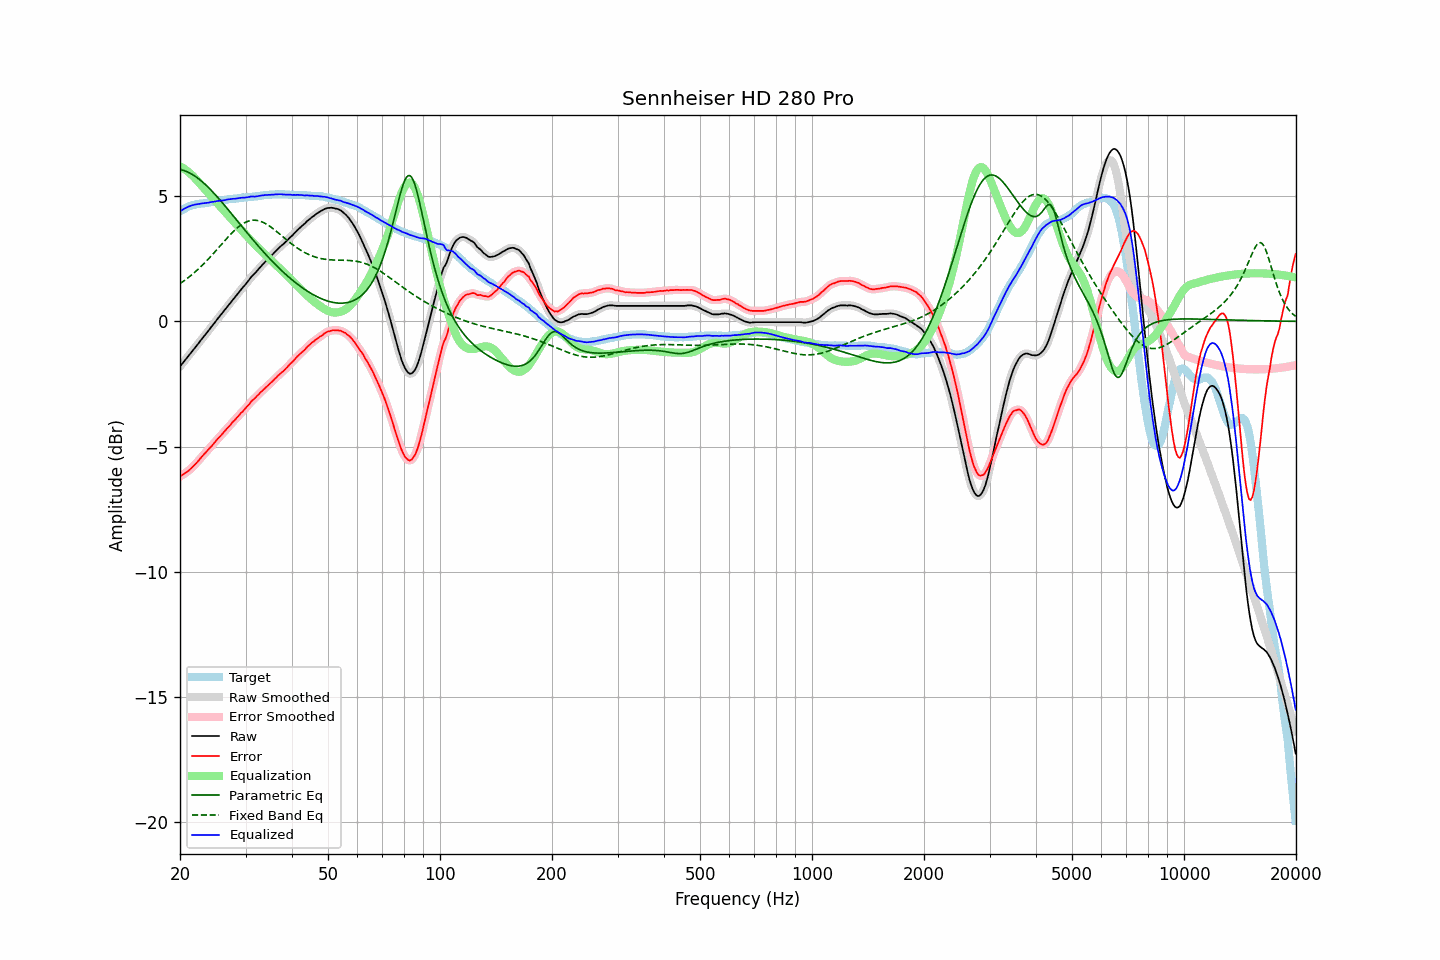

The table this chart was drawn from, first rows:
frequency, raw, error, smoothed, error_smoothed, equalization, parametric_eq, fixed_band_eq, equalized_raw, equalized_smoothed, target
20.00, -1.80, -6.19, -1.80, -6.19, 6.19, 6.06, 1.50, 4.39, 4.39, 4.39
20.20, -1.72, -6.15, -1.72, -6.15, 6.16, 6.05, 1.55, 4.43, 4.43, 4.43
20.40, -1.64, -6.11, -1.64, -6.11, 6.11, 6.03, 1.59, 4.47, 4.47, 4.47
20.61, -1.56, -6.06, -1.56, -6.07, 6.07, 6.01, 1.64, 4.51, 4.51, 4.50
20.81, -1.48, -6.02, -1.48, -6.03, 6.02, 5.98, 1.69, 4.54, 4.54, 4.54
21.02, -1.40, -5.98, -1.40, -5.98, 5.97, 5.95, 1.74, 4.57, 4.57, 4.58
21.23, -1.32, -5.92, -1.32, -5.93, 5.92, 5.92, 1.79, 4.60, 4.60, 4.60
21.44, -1.24, -5.86, -1.24, -5.87, 5.86, 5.89, 1.84, 4.62, 4.62, 4.62
21.66, -1.16, -5.80, -1.16, -5.80, 5.80, 5.85, 1.89, 4.64, 4.64, 4.64
21.87, -1.08, -5.73, -1.08, -5.74, 5.74, 5.81, 1.95, 4.66, 4.65, 4.65
22.09, -1.00, -5.67, -1.00, -5.67, 5.67, 5.76, 2.00, 4.67, 4.67, 4.67
22.31, -0.92, -5.60, -0.92, -5.60, 5.60, 5.72, 2.06, 4.68, 4.68, 4.68
22.54, -0.83, -5.52, -0.84, -5.53, 5.53, 5.67, 2.12, 4.69, 4.69, 4.69
22.76, -0.75, -5.45, -0.75, -5.45, 5.45, 5.62, 2.18, 4.70, 4.70, 4.70
22.99, -0.67, -5.37, -0.67, -5.38, 5.38, 5.56, 2.25, 4.71, 4.71, 4.70
23.22, -0.59, -5.30, -0.59, -5.30, 5.31, 5.50, 2.31, 4.72, 4.72, 4.71
23.45, -0.51, -5.23, -0.51, -5.23, 5.24, 5.45, 2.38, 4.72, 4.72, 4.72
23.69, -0.43, -5.16, -0.43, -5.16, 5.16, 5.38, 2.44, 4.73, 4.73, 4.73
23.92, -0.35, -5.09, -0.35, -5.10, 5.09, 5.32, 2.51, 4.74, 4.74, 4.74
24.16, -0.26, -5.02, -0.27, -5.03, 5.02, 5.26, 2.58, 4.76, 4.75, 4.76
24.40, -0.18, -4.96, -0.18, -4.95, 4.95, 5.19, 2.65, 4.77, 4.77, 4.78
24.65, -0.10, -4.87, -0.10, -4.88, 4.88, 5.12, 2.72, 4.77, 4.78, 4.77
24.89, -0.02, -4.80, -0.02, -4.80, 4.80, 5.05, 2.79, 4.78, 4.79, 4.78
25.14, 0.07, -4.72, 0.06, -4.73, 4.73, 4.98, 2.87, 4.80, 4.80, 4.79
25.39, 0.15, -4.65, 0.15, -4.66, 4.66, 4.91, 2.94, 4.81, 4.81, 4.80
25.65, 0.23, -4.59, 0.23, -4.59, 4.59, 4.83, 3.01, 4.81, 4.81, 4.82
25.91, 0.31, -4.52, 0.31, -4.52, 4.51, 4.76, 3.09, 4.82, 4.82, 4.82
26.16, 0.39, -4.44, 0.39, -4.44, 4.44, 4.68, 3.16, 4.83, 4.83, 4.83
26.43, 0.47, -4.37, 0.47, -4.37, 4.37, 4.61, 3.23, 4.84, 4.84, 4.84
26.69, 0.56, -4.29, 0.55, -4.30, 4.30, 4.53, 3.30, 4.86, 4.85, 4.85
26.96, 0.64, -4.23, 0.64, -4.23, 4.23, 4.45, 3.37, 4.87, 4.87, 4.87
27.23, 0.72, -4.16, 0.72, -4.16, 4.16, 4.38, 3.44, 4.87, 4.88, 4.88
27.50, 0.80, -4.08, 0.80, -4.09, 4.09, 4.30, 3.51, 4.88, 4.88, 4.88
27.77, 0.88, -4.00, 0.87, -4.01, 4.02, 4.22, 3.57, 4.89, 4.89, 4.88
28.05, 0.95, -3.95, 0.95, -3.94, 3.94, 4.14, 3.64, 4.89, 4.90, 4.90
28.33, 1.03, -3.87, 1.03, -3.88, 3.87, 4.06, 3.70, 4.90, 4.90, 4.90
28.62, 1.11, -3.80, 1.11, -3.80, 3.80, 3.98, 3.75, 4.91, 4.91, 4.91
28.90, 1.19, -3.73, 1.19, -3.73, 3.73, 3.90, 3.80, 4.92, 4.92, 4.92
29.19, 1.27, -3.65, 1.27, -3.66, 3.66, 3.83, 3.85, 4.93, 4.93, 4.92
29.48, 1.35, -3.60, 1.34, -3.60, 3.59, 3.75, 3.89, 4.94, 4.94, 4.95
29.78, 1.42, -3.52, 1.42, -3.52, 3.52, 3.67, 3.93, 4.94, 4.94, 4.94
30.08, 1.50, -3.45, 1.50, -3.46, 3.45, 3.59, 3.96, 4.94, 4.94, 4.95
30.38, 1.58, -3.37, 1.58, -3.38, 3.38, 3.51, 3.99, 4.95, 4.95, 4.95
30.68, 1.66, -3.31, 1.66, -3.30, 3.31, 3.44, 4.01, 4.96, 4.97, 4.97
30.99, 1.75, -3.22, 1.74, -3.23, 3.24, 3.36, 4.02, 4.98, 4.98, 4.97
31.30, 1.82, -3.15, 1.81, -3.16, 3.17, 3.28, 4.03, 4.99, 4.98, 4.97
31.61, 1.88, -3.10, 1.88, -3.10, 3.10, 3.21, 4.04, 4.98, 4.98, 4.98
31.93, 1.95, -3.04, 1.95, -3.04, 3.04, 3.13, 4.03, 4.98, 4.98, 4.99
32.24, 2.02, -2.97, 2.02, -2.98, 2.97, 3.06, 4.03, 4.99, 4.99, 4.99
32.57, 2.10, -2.91, 2.09, -2.91, 2.91, 2.98, 4.01, 5.01, 5.00, 5.01
32.89, 2.17, -2.84, 2.17, -2.85, 2.85, 2.91, 3.99, 5.01, 5.01, 5.01
33.22, 2.24, -2.78, 2.24, -2.78, 2.79, 2.84, 3.97, 5.02, 5.03, 5.02
33.55, 2.31, -2.72, 2.31, -2.72, 2.73, 2.77, 3.94, 5.03, 5.03, 5.03
33.89, 2.38, -2.66, 2.37, -2.66, 2.66, 2.70, 3.91, 5.04, 5.04, 5.04
34.23, 2.44, -2.60, 2.44, -2.60, 2.60, 2.63, 3.87, 5.04, 5.04, 5.04
34.57, 2.51, -2.54, 2.50, -2.54, 2.54, 2.56, 3.83, 5.05, 5.05, 5.05
34.92, 2.57, -2.48, 2.57, -2.49, 2.48, 2.49, 3.79, 5.05, 5.05, 5.05
35.27, 2.64, -2.42, 2.63, -2.42, 2.42, 2.42, 3.74, 5.06, 5.06, 5.06
35.62, 2.70, -2.36, 2.70, -2.36, 2.36, 2.36, 3.69, 5.06, 5.06, 5.06
35.97, 2.77, -2.29, 2.77, -2.30, 2.30, 2.29, 3.64, 5.07, 5.06, 5.06
... 635 more rows
